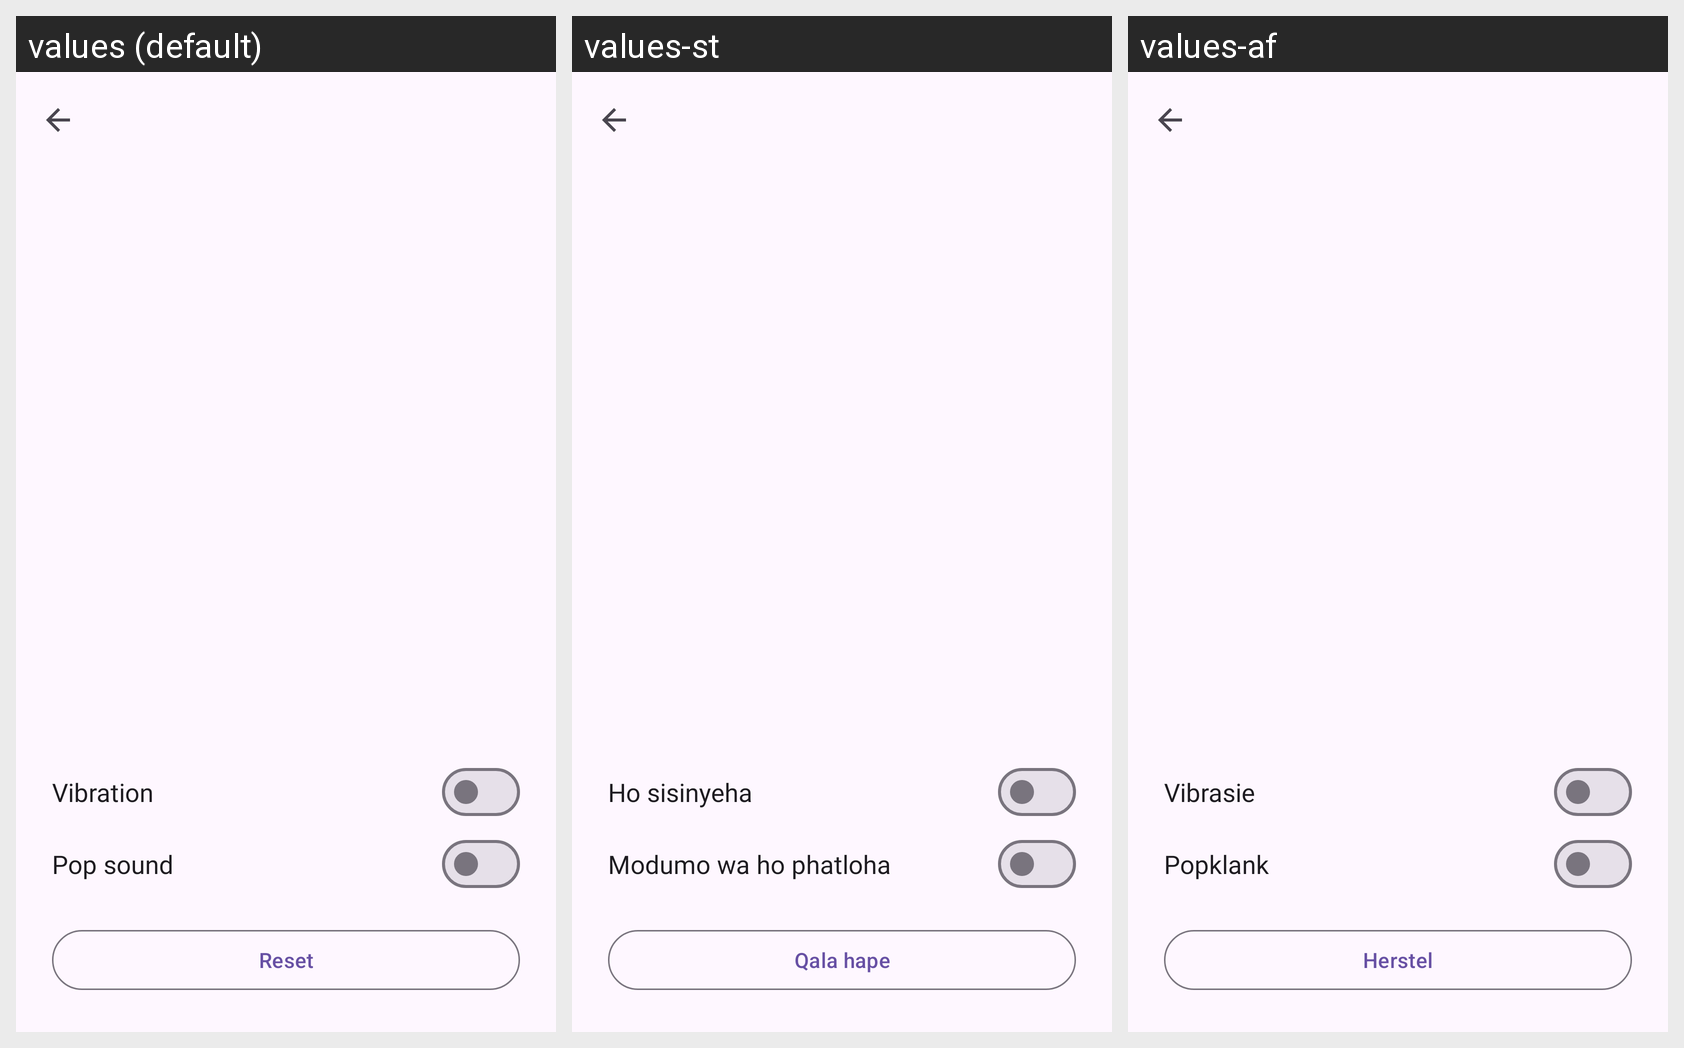

For this localized Android screen grid, give each drawn string resource with its value in every locale shown.
Android screen res/layout/activity_pop_it.xml rendered under 3 locales, left to right: values (default), values-st, values-af. Device: Nexus 5 (rendered at 1080×1920; each locale shown at half size, 540×960, under a caption strip naming it); theme Theme.AutismAllyship.
Strings drawn on this screen, with the default value and each locale's value (text and hints the layout hard-codes, and strings that could not be matched under every locale, appear in the picture but are not listed):

settings_haptics
  values: Vibration
  values-st: Ho sisinyeha
  values-af: Vibrasie

pop_it_sound
  values: Pop sound
  values-st: Modumo wa ho phatloha
  values-af: Popklank

pop_it_reset
  values: Reset
  values-st: Qala hape
  values-af: Herstel
